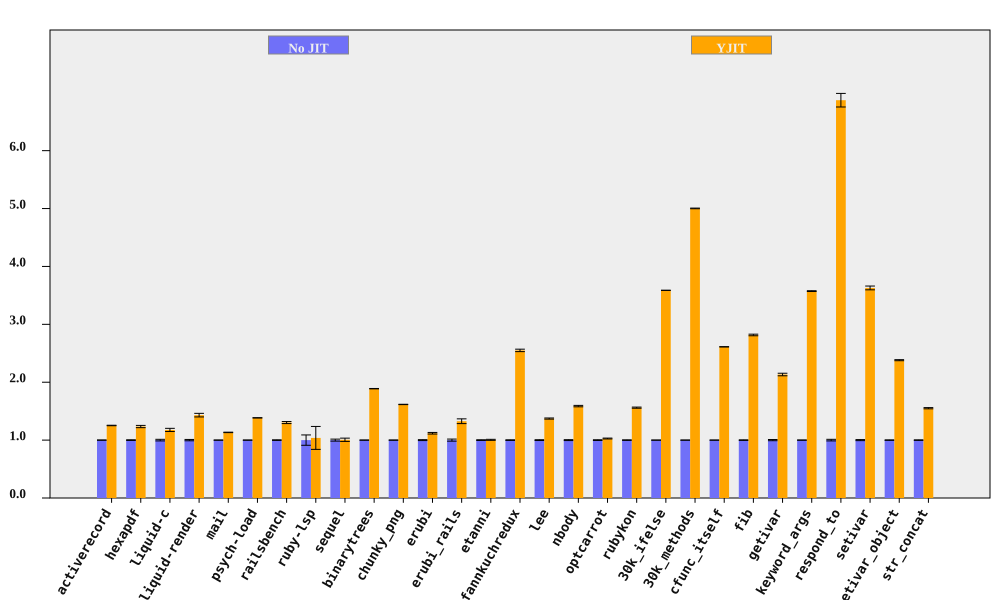

Data behind this chart, as committed beside it:
bench, No JIT (ms), No JIT RSD, YJIT (ms), YJIT RSD, YJIT spd, YJIT spd RSD, % in YJIT
activerecord, 427.2, 0.2271, 341.1, 0.2408, 1.253, 0.3309, 89.49
hexapdf, 8042, 0.5819, 6514, 1.464, 1.235, 1.575, 88.61
liquid-c, 230.9, 1.374, 196.4, 1.865, 1.176, 2.317, 92.95
liquid-render, 563, 1.146, 393.3, 1.84, 1.431, 2.168, 87.6
mail, 452.9, 0.1024, 399.6, 0.3282, 1.133, 0.3438, 99
psych-load, 7626, 0.1, 5507, 0.03651, 1.385, 0.1065, 99.99
railsbench, 7492, 0.53, 5749, 1.238, 1.303, 1.347, 93.01
ruby-lsp, 224.3, 8.934, 216.1, 16.86, 1.038, 19.09, 69.45
sequel, 400.5, 1.719, 398.2, 2.232, 1.006, 2.817, 82.36
binarytrees, 985.8, 0.1429, 522, 0.1107, 1.888, 0.1808, 100
chunky_png, 2455, 0.1798, 1519, 0.04896, 1.616, 0.1863, 100
erubi, 643.1, 0.7983, 574.8, 0.9378, 1.119, 1.232, 100
erubi_rails, 63.66, 1.782, 48, 2.52, 1.326, 3.087, 89.02
etanni, 904.3, 0.6291, 900, 0.6085, 1.005, 0.8752, 7.029
fannkuchredux, 5545, 0.5411, 2175, 0.6226, 2.55, 0.8248, 90.2
lee, 3126, 0.7018, 2278, 0.1281, 1.372, 0.7134, 99.97
nbody, 279.3, 0.7747, 175.9, 0.06676, 1.588, 0.7776, 100
optcarrot, 19262, 0.6341, 18746, 0.3462, 1.027, 0.7224, 18.28
rubykon, 33008, 0.4954, 21149, 0.3731, 1.561, 0.6202, 99.77
30k_ifelse, 6903, 0.04704, 1924, 0.02405, 3.587, 0.05283, 99.99
30k_methods, 19441, 0.06055, 3886, 0.09552, 5.002, 0.1131, 100
cfunc_itself, 269.9, 0.0695, 103.4, 0.008955, 2.612, 0.07008, 100
fib, 538.2, 0.4904, 191.1, 0.005852, 2.816, 0.4905, 100
getivar, 229.2, 1.029, 107.5, 0.007237, 2.133, 1.029, 95.53
keyword_args, 711.7, 0.175, 199.2, 0.07642, 3.574, 0.191, 100
respond_to, 686.5, 1.367, 99.9, 1.022, 6.872, 1.707, 100
setivar, 181.6, 0.9014, 50.04, 0.01205, 3.629, 0.9015, 98.43
setivar_object, 295.2, 0.3857, 124, 0.006762, 2.381, 0.3858, 95.18
str_concat, 165, 0.443, 106.4, 0.5121, 1.551, 0.6771, 99.96
